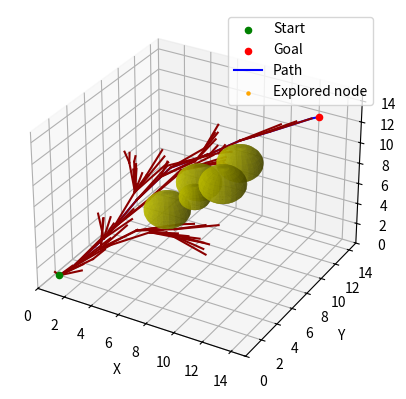
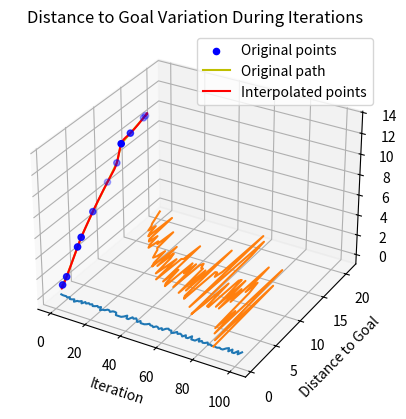

Reproduce these figures in Python, in order.
import math

import matplotlib.pyplot as plt
from scipy.interpolate import CubicSpline
import numpy as np
import time
import matplotlib.animation as animation


# 节点类
class Node:
    def __init__(self, point):
        self.point = np.array(point)
        self.parent = None
        self.cost = 0


# 贝塞尔曲线优化
def bezier(final_path):
    x = final_path[:, 0]
    y = final_path[:, 1]
    z = final_path[:, 2]
    cs_x = CubicSpline(range(len(x)), x)
    cs_y = CubicSpline(range(len(y)), y)
    cs_z = CubicSpline(range(len(z)), z)
    t = np.linspace(0, len(x) - 1, 1000)
    x_new = cs_x(t)
    y_new = cs_y(t)
    z_new = cs_z(t)
    fig = plt.figure()
    ax = fig.add_subplot(111, projection='3d')
    ax.scatter(x, y, z, c='b', marker='o', label='Original points')
    ax.plot(x, y, z, c='y', label='Original path')
    ax.plot(x_new, y_new, z_new, label='Interpolated points', color='r')
    ax.set_xlabel('X')
    ax.set_ylabel('Y')
    ax.set_zlabel('Z')
    plt.legend(loc='best')
    plt.show()


class RRTStar3D:
    def __init__(self, st, gl, ot, rand_area, step_size, max_iter, search_radius, safe_distance):
        self.start = Node(st)  # 起始点
        self.goal = Node(gl)  # 目标点
        self.obstacle_list = ot  # 障碍物列表
        self.min_rand = rand_area[0]  # 随机生成点的范围最小值
        self.max_rand = rand_area[1]  # 随机生成点的范围最大值
        self.origin_step_size = step_size
        self.init_step_size = step_size  # 初始步长
        self.step_size = 0
        self.max_iter = max_iter  # 最大迭代次数
        self.search_radius = search_radius  # 搜索半径
        self.safe_distance = safe_distance  # 安全距离
        self.node_list = []  # 记录所有探索到的点
        self.step_size_history = []  # 记录步长变化的历史列表
        self.distance_history = []  # 记录距离目标的历史列表
        self.distance_to_goal = 999  # 记录当前点到目标点的距离

    def generate_random_point(self):
        # 在随机生成点的范围内生成随机点
        point = np.random.uniform(low=self.min_rand, high=self.max_rand, size=3)
        return point

    def nearest_node(self, point):
        # 找到距离指定点最近的节点的索引
        distances = [np.linalg.norm(np.array(node.point) - np.array(point)) for node in self.node_list]
        return np.argmin(distances)

    def collision_detect(self, point1, point2):
        for obstacle in self.obstacle_list:
            obstacle_center = np.array(obstacle[0])
            obstacle_radius = obstacle[1]
            link1 = point2 - point1
            link2 = obstacle_center - point1
            link3 = obstacle_center - point2
            judge = np.dot(link1, link2) / np.dot(link1, link1)
            if 0 <= judge <= 1:  # 垂足在线段上
                distance = np.linalg.norm(np.cross(link1, link2)) / np.linalg.norm(link1)
            else:  # 垂足不在线段上
                distance = min(np.linalg.norm(link2), np.linalg.norm(link3))
            if distance < obstacle_radius + self.safe_distance:
                return False
        return True

    # 检测最终路径是否与障碍物发生碰撞
    def test(self):
        from_node = self.goal
        to_node = from_node.parent
        print("Testing path:")
        while to_node is not None:
            print("from:", from_node.point, ",to:", to_node.point, ",collision free:",
                  self.collision_detect(from_node.point, to_node.point))
            from_node = to_node
            to_node = to_node.parent

    # 根据当前探索方向动态调整步长
    def adjust_step_size(self, from_node, to_node):

        # 计算两个向量
        vec1 = np.array(to_node.point) - np.array(from_node.point)
        vec2 = np.array(self.goal.point) - np.array(from_node.point)
        # 计算两个向量的点积
        dot_product = np.dot(vec1, vec2)
        # 计算两个向量的模
        norm_vec1 = np.linalg.norm(vec1)
        norm_vec2 = np.linalg.norm(vec2)
        # 计算夹角（弧度）
        cos_theta = dot_product / (norm_vec1 * norm_vec2)
        # 浮点数计算错误检测
        # if cos_theta < -1 or cos_theta > 1:
        #     print("Cos theta error")
        #     print("cos_theta:", cos_theta)
        #     print("vec1, vec2:", vec1, vec2)
        #     print(norm_vec1, norm_vec2)
        #     print(to_node.point)
        #     print(from_node.point)
        #     print(self.goal.point)
        theta_radians = np.arccos(np.clip(cos_theta, -1.0, 1.0))
        # 将弧度转换为角度
        theta_degrees = np.degrees(theta_radians)
        # 调整步长
        if theta_degrees < 90:
            self.step_size = self.init_step_size * (1 + dot_product / (norm_vec1 * norm_vec2))
        else:
            self.step_size = self.init_step_size
        self.step_size_history.append(self.step_size)
        # print("cos:", dot_product / (norm_vec1 * norm_vec2))

        return vec1, norm_vec1

    def steer(self, from_node, to_node):
        # 调整步长
        direction, distance = self.adjust_step_size(from_node, to_node)
        unit_direction = direction / distance
        new_node_point = from_node.point + self.step_size * unit_direction
        # 两节点间碰撞检测
        if self.collision_detect(from_node.point, new_node_point):
            new_node = Node(new_node_point)
            new_node.parent = from_node
            # 记录距离历史
            self.distance_to_goal = np.linalg.norm(new_node.point - self.goal.point)
            self.distance_history.append(self.distance_to_goal)

            return new_node
        else:
            return False

    def near_nodes(self, node):
        # 找到在搜索半径内的所有节点的索引'
        distances = [np.linalg.norm(np.array(node.point) - np.array(other_node.point)) for other_node in self.node_list]
        near_nodes_idx = [idx for idx, distance in enumerate(distances) if self.search_radius >= distance > 0]
        return near_nodes_idx

    def choose_parent(self, new_node, near_nodes):
        # 选择新节点的父节点，使得到达新节点的路径代价最小
        costs = []
        for idx in near_nodes:
            near_node = self.node_list[idx]
            if self.collision_detect(near_node.point, new_node.point):
                cost = near_node.cost + np.linalg.norm(np.array(new_node.point) - np.array(near_node.point))
                costs.append(cost)
            else:
                costs.append(float('inf'))
        all_inf = all(cost == float('inf') for cost in costs)
        # 判断搜索半径内是否没有可用节点
        if not all_inf:
            min_cost_idx = near_nodes[np.argmin(costs)]
            new_node.cost = self.node_list[min_cost_idx].cost + np.linalg.norm(
                np.array(new_node.point) - np.array(self.node_list[min_cost_idx].point))
            new_node.parent = self.node_list[min_cost_idx]
        else:
            print("choose_parent failed ")

    def rewire(self, new_node, near_nodes):
        # 重新连接节点，使得新节点附近节点有更好的父节点
        for idx in near_nodes:
            near_node = self.node_list[idx]
            if self.collision_detect(new_node.point, near_node.point):
                new_cost = new_node.cost + np.linalg.norm(np.array(new_node.point) - np.array(near_node.point))
                if near_node.cost > new_cost:
                    near_node.parent = new_node
                    near_node.cost = new_cost

    def trace_path(self):
        # 从目标节点回溯到起始节点，形成最终路径
        final_path = []
        current_node = self.goal
        while current_node is not None:
            final_path.append(current_node.point)
            current_node = current_node.parent
        return np.array(final_path[::-1])

    def plan(self):
        start_time = time.time()
        self.node_list.append(self.start)
        for iteration in range(self.max_iter):
            # 生成节点
            if np.random.rand() < 0.1:
                random_point = self.goal.point
            else:
                random_point = self.generate_random_point()
            nearest_node_idx = self.nearest_node(random_point)
            nearest_node = self.node_list[nearest_node_idx]
            # 连接节点（过程中需要动态调整步长）
            new_node = self.steer(nearest_node, Node(random_point))
            if not new_node:
                continue
            # 重新选择父节点
            near_nodes_idx = self.near_nodes(new_node)
            self.choose_parent(new_node, near_nodes_idx)
            # 添加新节点
            self.node_list.append(new_node)
            # 重布线
            self.rewire(new_node, near_nodes_idx)

            # 判断是否接近终点
            if self.distance_to_goal < self.step_size:
                if self.collision_detect(new_node.point, self.goal.point):
                    self.goal.parent = new_node
                    self.goal.cost = new_node.cost + self.distance_to_goal
                    end_time = time.time()
                    # self.test()
                    print("Time taken:", end_time - start_time, "seconds, Total cost:", self.goal.cost)
                    print("Number of new nodes:", len(self.node_list))
                    final_path = self.trace_path()  # 追踪路径
                    return final_path
        return None

    def draw_path(self, final_path):
        fig = plt.figure()
        ax = fig.add_subplot(111, projection='3d')
        ax.scatter(self.start.point[0], self.start.point[1], self.start.point[2], c='green', marker='o', label='Start')
        ax.scatter(self.goal.point[0], self.goal.point[1], self.goal.point[2], c='red', marker='o', label='Goal')
        for obstacle in self.obstacle_list:
            u, v = np.mgrid[0:2 * np.pi:20j, 0:np.pi:10j]
            x = obstacle[0][0] + obstacle[1] * np.cos(u) * np.sin(v)
            y = obstacle[0][1] + obstacle[1] * np.sin(u) * np.sin(v)
            z = obstacle[0][2] + obstacle[1] * np.cos(v)
            ax.plot_surface(x, y, z, color='y', alpha=0.5)
            u = np.linspace(0, 2 * np.pi, 100)
            v = np.linspace(0, np.pi, 50)
            x = obstacle[0][0] + obstacle[1] * np.outer(np.cos(u), np.sin(v))
            y = obstacle[0][1] + obstacle[1] * np.outer(np.sin(u), np.sin(v))
            z = obstacle[0][2] + obstacle[1] * np.outer(np.ones(np.size(u)), np.cos(v))
            ax.plot_surface(x, y, z, rstride=4, cstride=4, color='y', linewidth=0, alpha=0.5)
        # 绘制最终路径
        ax.plot(final_path[:, 0], final_path[:, 1], final_path[:, 2], c='blue', label='Path')

        # 初始化新节点点的散点图
        scatter = ax.scatter([], [], [], c='orange', marker='.', label='Explored node')
        # 绘制 tree
        for node in self.node_list:
            if node.parent is not None:
                ax.plot([node.point[0], node.parent.point[0]], [node.point[1], node.parent.point[1]],
                        [node.point[2], node.parent.point[2]], color='darkred')
        # 更新函数，用于更新散点图的位置
        def update(frame):
            if frame < len(self.node_list):
                point = self.node_list[frame].point
                scatter._offsets3d = (np.append(scatter._offsets3d[0], point[0]),
                                      np.append(scatter._offsets3d[1], point[1]),
                                      np.append(scatter._offsets3d[2], point[2]))
                plt.draw()
            return scatter,

        # 使用一点延迟在动画中显示每个点
        ani = animation.FuncAnimation(fig, update, frames=len(self.node_list), interval=5)

        ax.set_xlim(self.min_rand, self.max_rand)
        ax.set_ylim(self.min_rand, self.max_rand)
        ax.set_zlim(self.min_rand, self.max_rand)
        ax.set_xlabel('X')
        ax.set_ylabel('Y')
        ax.set_zlabel('Z')
        ax.legend()
        plt.show()

    def plot_step_size_history(self):
        plt.plot(range(len(self.step_size_history)), self.step_size_history)
        plt.xlabel('Iteration')
        plt.ylabel('Step Size')
        plt.title('Step Size Variation During Iterations')
        plt.show()

    def plot_distance_history(self):
        plt.plot(range(len(self.distance_history)), self.distance_history)
        plt.xlabel('Iteration')
        plt.ylabel('Distance to Goal')
        plt.title('Distance to Goal Variation During Iterations')
        plt.show()


if __name__ == '__main__':
    start = [1, 1, 1]
    goal = [13, 13, 13]
    obstacle_list = [([6, 6, 6], 1.5), ([9, 10, 9], 1.5), ([10, 6, 10], 1.5), ([8, 6, 8], 1), ([6, 10, 6], 1.5)]
    rrt_star = RRTStar3D(start, goal, obstacle_list, rand_area=[0, 15], step_size=0.5, max_iter=500, search_radius=3.5,
                         safe_distance=0.2)
    path = rrt_star.plan()
    if path is None:
        print("No valid path found!")
    else:
        print("Found!")
        rrt_star.draw_path(path)
        bezier(path)
        rrt_star.plot_step_size_history()
        rrt_star.plot_distance_history()
